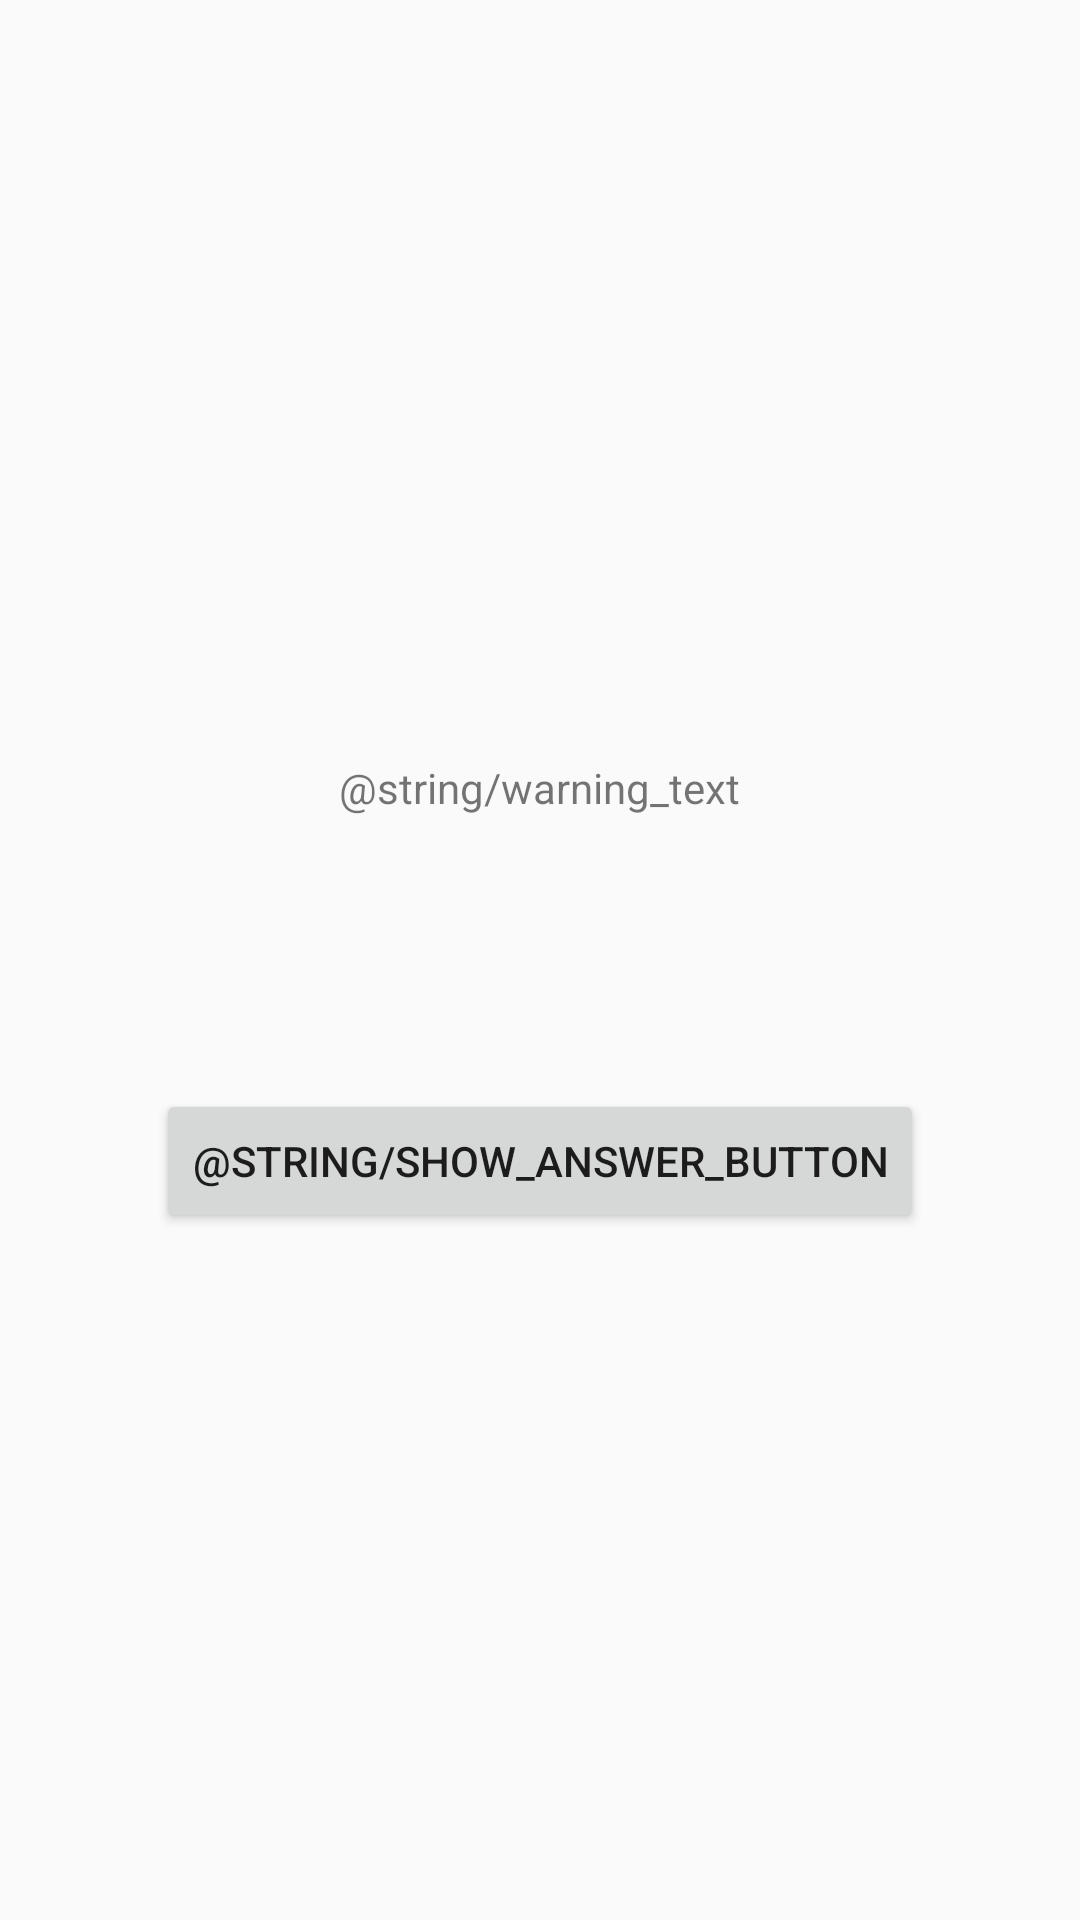

The Android layout XML behind this screen, and the referenced resources:
<!-- AndroidManifest.xml: application theme AppTheme -->
<!-- res/layout/activity_cheat.xml -->
<?xml version="1.0" encoding="utf-8"?>
<LinearLayout xmlns:android="http://schemas.android.com/apk/res/android"
    xmlns:tools="http://schemas.android.com/tools"
    android:layout_width="match_parent"
    android:layout_height="match_parent"
    android:gravity="center"
    android:orientation="vertical"
    tools:context=".CheatActivity">

    <TextView
        android:layout_width="wrap_content"
        android:layout_height="wrap_content"
        android:padding="24dp"
        android:text="@string/warning_text"/>
    <TextView
        android:id="@+id/answer_text_view"
        android:layout_width="wrap_content"
        android:layout_height="wrap_content"
        android:padding="24dp"
        tools:text="Answer"/>
    <Button
        android:id="@+id/show_answer_button"
        android:layout_width="wrap_content"
        android:layout_height="wrap_content"
        android:layout_gravity="center_horizontal|center_vertical"
        android:text="@string/show_answer_button"/>

</LinearLayout>
<!-- resources referenced by this layout -->
<resources>
  <style name="AppTheme" parent="Theme.AppCompat.Light.DarkActionBar">
          
          <item name="colorPrimary">@color/colorPrimary</item>
          <item name="colorPrimaryDark">@color/colorPrimaryDark</item>
          <item name="colorAccent">@color/colorAccent</item>
      </style>
  <!-- not gathered from this repository: default colours our renderer supplied (Android Studio template values) -->
  <color name="colorPrimary">#FF6200EE</color>
  <color name="colorPrimaryDark">#FF3700B3</color>
  <color name="colorAccent">#FF03DAC5</color>
</resources>
